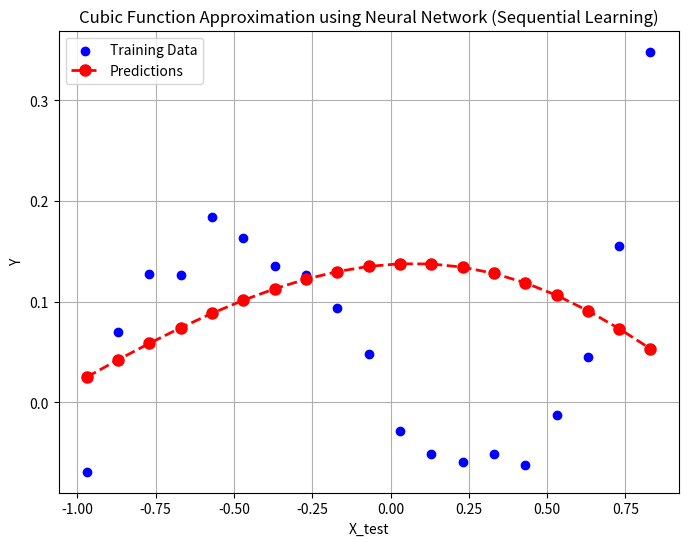
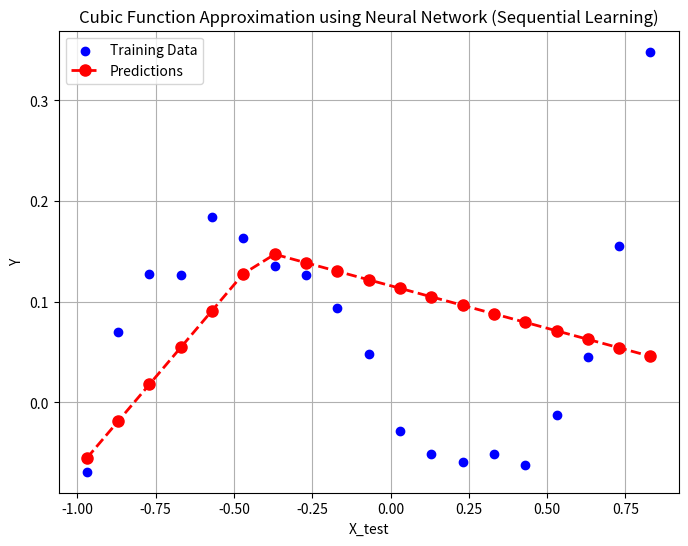
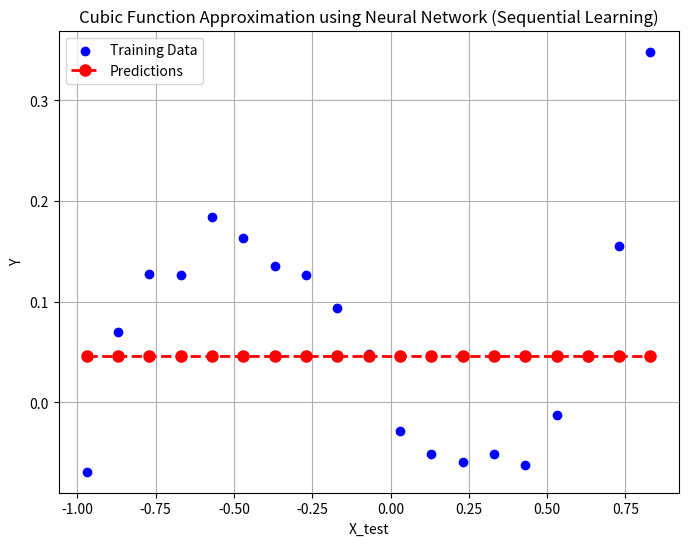
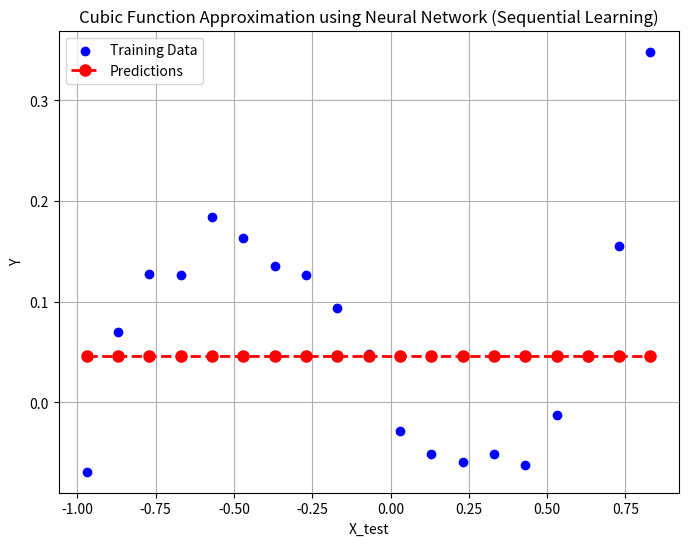

Write Python code to recreate these figures, in order.
import numpy as np
import matplotlib.pyplot as plt

# Activation functions and their derivatives
def sigmoid(x):
    return 1 / (1 + np.exp(-x))

def sigmoid_derivative(x):
    return x * (1 - x)

def mse(actual, predicted):
    return 0.5 * ((predicted - actual) ** 2)

def mse_grad(actual, predicted):
    return predicted - actual

# Initialize weights randomly
np.random.seed(42)
input_size = 1
hidden_size = 3
output_size = 1

l1_weights = np.random.randn(input_size, hidden_size) * np.sqrt(2 / (input_size + hidden_size))
l1_bias = np.zeros((1, hidden_size))  # Bias for hidden layer
l2_weights = np.random.randn(hidden_size, output_size) * np.sqrt(2 / (hidden_size + output_size))
l2_bias = np.zeros((1, output_size))  # Bias for output layer


# Learning rate
learning_rate = 0.2

# Number of epochs
epochs = 2000 # increased epochs

# Generate some random training data
x_train = np.arange(-1, 1, 0.05)
d_train = 0.8 * x_train**3 + 0.3 * x_train**2 - 0.4 * x_train + np.random.normal(0, 0.02, len(x_train))
# Training the neural network using stochastic gradient descent
for epoch in range(epochs):
    # Iterate through each training example
    epoch_loss = 0
    for i in range(len(x_train)):
        # Forward pass
        l1_output = sigmoid(np.dot(x_train[i], l1_weights) + l1_bias)  # Apply sigmoid activation func for layer 1
        output = np.dot(l1_output, l2_weights) + l2_bias  # Layer 2

        # Compute loss
        loss = mse(d_train[i], output)

        # Back-propagation
        output_grad = mse_grad(d_train[i], output)
        l1_output_grad = np.dot(output_grad, l2_weights.T)  * sigmoid_derivative(l1_output)  # Use sigmoid derivative for layer 1

        # Update weights using gradient descent
        l1_weights -= learning_rate * np.outer(x_train[i], l1_output_grad)
        l1_bias -= learning_rate * l1_output_grad

        l2_weights -= learning_rate * np.outer(l1_output, output_grad)
        l2_bias -= learning_rate * output_grad

        # Compute individual sample loss
        sample_loss = 0.5 * ((output - d_train[i]) ** 2)

        # Accumulate sample loss to calculate mean loss for the epoch
        epoch_loss += sample_loss

    # Print loss every 100 epochs
    mean_epoch_loss = np.mean(epoch_loss)

    if epoch % 100 == 0:
        print(f'Epoch: {epoch}, Mean Loss: {mean_epoch_loss:.6f}')


x_test = np.arange(-0.97, 0.93, 0.1)
y_test = 0.8* x_test**3 + 0.3 * x_test**2 - 0.4*x_test + np.random.normal(0, 0.02, len(x_test))
predictions = []
for i in range(len(x_test)):
    l1_output = sigmoid(np.dot(x_train[i], l1_weights) + l1_bias)  # Apply sigmoid activation func for layer 1
    output = np.sum(np.dot(l1_output, l2_weights) + l2_bias)  # Layer 2
    predictions.append(output)


# Plot the training data, true cubic function, and predictions
plt.figure(figsize=(8, 6))
plt.scatter(x_test, y_test, color='blue', label='Training Data')
plt.plot(x_test, predictions, color='red', marker='o', linestyle='dashed', linewidth=2, markersize=8, label='Predictions')
plt.xlabel('X_test')
plt.ylabel('Y')
plt.title('Cubic Function Approximation using Neural Network (Sequential Learning)')
plt.legend()
plt.grid(True)
plt.show()

# tanh activation function - zero centered output meaning can converge faster in backpropagation. Sigmoid's function's output is always postive - positive weights only.
# Sigmoid function avoids vanishing gradients Both sigmoid and tanh functions are prone to the vanishing gradient problem, where the gradients become very small for 
# extreme input values. However, the tanh function's output range is symmetric around 0, which means that its gradients are larger for inputs closer to 0.
# In comparison, the sigmoid function's gradients become extremely small for both very large and very small inputs.


# --------------------------------------------------------------------------------------------------------------------------------------------------------------------------------------------------------------------------

# layer 1 = ReLu
# Layer 2 = linear

import numpy as np
import matplotlib.pyplot as plt

# Activation functions and their derivatives
def relu(x):
    return np.maximum(0, x)

def relu_derivative(x):
    return np.where(x > 0, 1, 0)

def mse(actual, predicted):
    return 0.5 * ((predicted - actual) ** 2)

def mse_grad(actual, predicted):
    return predicted - actual

# Initialize weights randomly
np.random.seed(42)
input_size = 1
hidden_size = 3
output_size = 1

l1_weights = np.random.randn(input_size, hidden_size) * np.sqrt(2 / (input_size + hidden_size))
l1_bias = np.zeros((1, hidden_size))  # Bias for hidden layer
l2_weights = np.random.randn(hidden_size, output_size) * np.sqrt(2 / (hidden_size + output_size))
l2_bias = np.zeros((1, output_size))  # Bias for output layer


# Learning rate
learning_rate = 0.2

# Number of epochs
epochs = 1000

# Generate some random training data
x_train = np.arange(-1, 1, 0.05)
d_train = 0.8 * x_train**3 + 0.3 * x_train**2 - 0.4 * x_train + np.random.normal(0, 0.02, len(x_train))

for epoch in range(epochs):
    # Iterate through each training example
    epoch_loss = 0
    for i in range(len(x_train)):
        # Forward pass
        l1_output = np.dot(x_train[i], l1_weights) + l1_bias  # Layer 1
        l1_activated = relu(l1_output)  # Apply ReLU activation func
        output = np.dot(l1_activated, l2_weights) + l2_bias  # Layer 2

        # Compute loss
        loss = mse(d_train[i], output)

        # Back-propagation
        output_grad = mse_grad(d_train[i], output) 
        l1_output_grad = np.dot(output_grad, l2_weights.T) * relu_derivative(l1_output)

        # Update weights using gradient descent
        l1_weights -= learning_rate * np.outer(x_train[i], l1_output_grad)
        l1_bias -= learning_rate * l1_output_grad
        
        l2_weights -= learning_rate * np.outer(l1_activated, output_grad)
        l2_bias -= learning_rate * output_grad

        # Compute individual sample loss
        sample_loss = 0.5 * ((output - d_train[i]) ** 2)

        # Accumulate sample loss to calculate mean loss for the epoch
        epoch_loss += sample_loss

    # Print loss every 100 epochs
    mean_epoch_loss = np.mean(epoch_loss)

    if epoch % 100 == 0:
        print(f'Epoch: {epoch}, Mean Loss: {mean_epoch_loss:.6f}')


x_test = np.arange(-0.97, 0.93, 0.1)
y_test = 0.8* x_test**3 + 0.3 * x_test**2 - 0.4*x_test + np.random.normal(0, 0.02, len(x_test))
predictions = []
for i in range(len(x_test)):
    # Forward pass
    l1_output = np.dot(x_train[i], l1_weights) + l1_bias  # Layer 1
    l1_activated = relu(l1_output)  # Apply ReLU activation func
    output = np.sum(np.dot(l1_activated, l2_weights) + l2_bias ) # Layer 2
    predictions.append(output)


# Plot the training data, true cubic function, and predictions
plt.figure(figsize=(8, 6))
plt.scatter(x_test, y_test, color='blue', label='Training Data')
plt.plot(x_test, predictions, color='red', marker='o', linestyle='dashed', linewidth=2, markersize=8, label='Predictions')
plt.xlabel('X_test')
plt.ylabel('Y')
plt.title('Cubic Function Approximation using Neural Network (Sequential Learning)')
plt.legend()
plt.grid(True)
plt.show()

# https://towardsdatascience.com/how-do-relu-neural-networks-approximate-any-continuous-function-f59ca3cf2c39
# ----------------------------------------------------------------------------------------------------------------------------------------------------------------------------

# layer 1 = ReLu
# Layer 2 = ReLu

import numpy as np
import matplotlib.pyplot as plt

# Activation functions and their derivatives
def relu(x):
    return np.maximum(0, x)

def relu_derivative(x):
    return np.where(x > 0, 1, 0)

def mse(actual, predicted):
    return 0.5 * ((predicted - actual) ** 2)

def mse_grad(actual, predicted):
    return predicted - actual

# Initialize weights randomly
np.random.seed(42)
input_size = 1
hidden_size = 3
output_size = 1

l1_weights = np.random.randn(input_size, hidden_size) * np.sqrt(2 / (input_size + hidden_size))
l1_bias = np.zeros((1, hidden_size))  # Bias for hidden layer
l2_weights = np.random.randn(hidden_size, output_size) * np.sqrt(2 / (hidden_size + output_size))
l2_bias = np.zeros((1, output_size))  # Bias for output layer


# Learning rate
learning_rate = 0.1

# Number of epochs
epochs = 1000

# Generate some random training data
x_train = np.arange(-1, 1, 0.05)
d_train = 0.8 * x_train**3 + 0.3 * x_train**2 - 0.4 * x_train + np.random.normal(0, 0.02, len(x_train))

for epoch in range(epochs):
    # Iterate through each training example
    epoch_loss = 0
    for i in range(len(x_train)):
        # Forward pass
        l1_output = np.dot(x_train[i], l1_weights) + l1_bias  # Layer 1
        l1_activated = relu(l1_output)  # Apply ReLU activation func for layer 1
        l2_output = np.dot(l1_activated, l2_weights) + l2_bias  # Layer 2
        l2_activated = relu(l2_output)  # Apply ReLU activation func for layer 2

        # Compute loss
        loss = mse(d_train[i], l2_activated)

        # Back-propagation
        output_grad = mse_grad(d_train[i], l2_activated)
        l2_output_grad = output_grad * relu_derivative(l2_output)
        l1_output_grad = np.dot(l2_output_grad, l2_weights.T) * relu_derivative(l1_output)

        # Update weights using gradient descent
        l1_weights -= learning_rate * np.outer(x_train[i], l1_output_grad)
        l1_bias -= learning_rate * l1_output_grad
        
        l2_weights -= learning_rate * np.outer(l1_activated, l2_output_grad)
        l2_bias -= learning_rate * l2_output_grad

        # Compute individual sample loss
        sample_loss = 0.5 * ((output - d_train[i]) ** 2)

        # Accumulate sample loss to calculate mean loss for the epoch
        epoch_loss += sample_loss

    # Print loss every 100 epochs
    mean_epoch_loss = np.mean(epoch_loss)

    if epoch % 100 == 0:
        print(f'Epoch: {epoch}, Mean Loss: {mean_epoch_loss:.6f}')


x_test = np.arange(-0.97, 0.93, 0.1)
y_test = 0.8* x_test**3 + 0.3 * x_test**2 - 0.4*x_test + np.random.normal(0, 0.02, len(x_test))
predictions = []
for i in range(len(x_test)):
    # Forward pass
    l1_output = np.dot(x_train[i], l1_weights) + l1_bias  # Layer 1
    l1_activated = relu(l1_output)  # Apply ReLU activation func for layer 1
    l2_output = np.dot(l1_activated, l2_weights) + l2_bias  # Layer 2
    l2_activated = np.sum(relu(l2_output))  # Apply ReLU activation func for layer 2
    predictions.append(output)


# Plot the training data, true cubic function, and predictions
plt.figure(figsize=(8, 6))
plt.scatter(x_test, y_test, color='blue', label='Training Data')
plt.plot(x_test, predictions, color='red', marker='o', linestyle='dashed', linewidth=2, markersize=8, label='Predictions')
plt.xlabel('X_test')
plt.ylabel('Y')
plt.title('Cubic Function Approximation using Neural Network (Sequential Learning)')
plt.legend()
plt.grid(True)
plt.show()

# median/ mean

# ------------------------------------------------------------------------------------------------------------------------------------------------------------------------------------------

# Layer 1 = Leaky ReLu
# Layer 2 = linear

import numpy as np
import matplotlib.pyplot as plt

# Activation functions and their derivatives
def leaky_relu(x, alpha=0.01):  # Leaky ReLU with a small slope (alpha) for negative inputs
    return np.where(x > 0, x, alpha * x)

def leaky_relu_derivative(x, alpha=0.01):
    return np.where(x > 0, 1, alpha)

def mse(actual, predicted):
    return 0.5 * ((predicted - actual) ** 2)

def mse_grad(actual, predicted):
    return predicted - actual


# Initialize weights randomly
np.random.seed(42)
input_size = 1
hidden_size = 3
output_size = 1

l1_weights = np.random.randn(input_size, hidden_size) * np.sqrt(2 / (input_size + hidden_size))
l1_bias = np.zeros((1, hidden_size))  # Bias for hidden layer
l2_weights = np.random.randn(hidden_size, output_size) * np.sqrt(2 / (hidden_size + output_size))
l2_bias = np.zeros((1, output_size))  # Bias for output layer


# Learning rate
learning_rate = 0.1

# Number of epochs
epochs = 1000

# Generate some random training data
x_train = np.arange(-1, 1, 0.05)
d_train = 0.8 * x_train**3 + 0.3 * x_train**2 - 0.4 * x_train + np.random.normal(0, 0.02, len(x_train))

# Training the neural network using stochastic gradient descent
for epoch in range(epochs):
    # Iterate through each training example
    epoch_loss = 0
    for i in range(len(x_train)):
        # Forward pass
        l1_output = np.dot(x_train[i], l1_weights) + l1_bias  # Layer 1
        l1_activated = leaky_relu(l1_output)  # Apply Leaky ReLU activation func for layer 1
        l2_output = np.dot(l1_activated, l2_weights) + l2_bias  # Layer 2
        
        # Compute loss
        loss = mse(d_train[i], l2_activated)

        # Back-propagation
        output_grad = mse_grad(d_train[i], output)
        l1_output_grad = np.dot(output_grad, l2_weights.T) * leaky_relu_derivative(l1_output)

        # Update weights using gradient descent
        l1_weights -= learning_rate * np.outer(x_train[i], l1_output_grad)
        l1_bias -= learning_rate * l1_output_grad
        
        l2_weights -= learning_rate * np.outer(l1_activated, output_grad)
        l2_bias -= learning_rate * l2_output_grad

        # Compute individual sample loss
        sample_loss = 0.5 * ((l2_activated - d_train[i]) ** 2)

        # Accumulate sample loss to calculate mean loss for the epoch
        epoch_loss += sample_loss

    # Print loss every 100 epochs
    mean_epoch_loss = np.mean(epoch_loss)

    if epoch % 100 == 0:
        print(f'Epoch: {epoch}, Mean Loss: {mean_epoch_loss:.6f}')



x_test = np.arange(-0.97, 0.93, 0.1)
y_test = 0.8* x_test**3 + 0.3 * x_test**2 - 0.4*x_test + np.random.normal(0, 0.02, len(x_test))
predictions = []
for i in range(len(x_test)):
   # Forward pass
    l1_output = np.dot(x_train[i], l1_weights) + l1_bias  # Layer 1
    l1_activated = leaky_relu(l1_output)  # Apply Leaky ReLU activation func for layer 1
    l2_output = np.sum(np.dot(l1_activated, l2_weights) + l2_bias)  # Layer 2
    predictions.append(output)


# Plot the training data, true cubic function, and predictions
plt.figure(figsize=(8, 6))
plt.scatter(x_test, y_test, color='blue', label='Training Data')
plt.plot(x_test, predictions, color='red', marker='o', linestyle='dashed', linewidth=2, markersize=8, label='Predictions')
plt.xlabel('X_test')
plt.ylabel('Y')
plt.title('Cubic Function Approximation using Neural Network (Sequential Learning)')
plt.legend()
plt.grid(True)
plt.show()